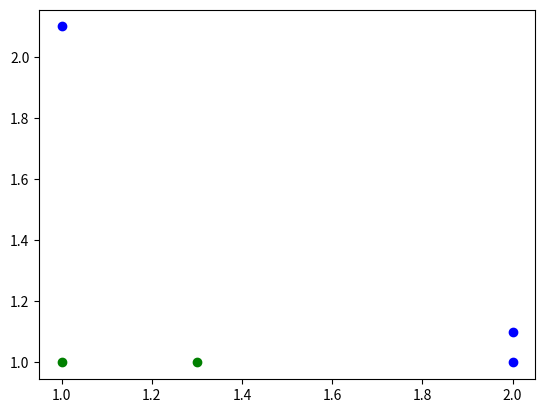

Here is the Python script that generated this plot: (Note: this script raises an exception after producing the figure.)
# _*_  coding: utf-8 _*_

from numpy import *
import matplotlib.pyplot as plt

def loadSimpData():
	datMat=matrix([[1.0,2.1],[2.0,1.1],[1.3,1.0],[1.0,1.0],[2.0,1.0]])
	classLabels=[1.0,1.0,-1.0,-1.0,1.0]
	return datMat,classLabels

def stumpClassify(dataMatrix,dimen,threshVal,threshIneq):
	retArray=ones((shape(dataMatrix)[0],1))
	if threshIneq=='lt':
		retArray[dataMatrix[:,dimen]<=threshVal]=-1.0
	else:
		retArray[dataMatrix[:,dimen]>threshVal]=-1.0
	return retArray

def buildStump(dataArr,classLabels,D):
	dataMatrix=mat(dataArr); labelMat=mat(classLabels).T
	m,n=shape(dataMatrix)
	numSteps=10.0; bestStump={}; bestClasEst=mat(zeros((m,1)))
	minError=inf
	for i in range(n):
		rangeMin=dataMatrix[:,i].min(); rangeMax=dataMatrix[:,i].max()
		stepSize=(rangeMax-rangeMin)/numSteps
		for j in range(-1,int(numSteps)+1):
			for inequal in ['lt','gt']:
				threshVal=(rangeMin+float(j)*stepSize)
				predictedVals=stumpClassify(dataMatrix,i,threshVal,inequal)
				errArr=mat(ones((m,1)))
				errArr[predictedVals==labelMat]=0
				weightedError=D.T*errArr
				#print('split: dim %d, tresh %.2f, tresh inequal: %s, the weighted error is %.3f'%(i,threshVal,inequal,weightedError))
				if weightedError<minError:
					minError=weightedError
					bestClasEst=predictedVals.copy()
					bestStump['dim']=1
					bestStump['thresh']=threshVal
					bestStump['ineq']=inequal
	return bestStump,minError,bestClasEst

def adaBoostTrainDS(dataArr,classLabels,numIt=40):
	weakClassArr=[]
	m=shape(dataArr)[0]
	D=mat(ones((m,1))/m)
	aggClassEst=mat(zeros((m,1)))
	for i in range(numIt):
		bestStump,error,classEst=buildStump(dataArr,classLabels,D)
		#print('D: ',D.T)
		alpha=float(0.5*log((1.0-error)/max(error,1e-16)))
		bestStump['alpha']=alpha
		weakClassArr.append(bestStump)
		#print("classEst: ",classEst.T)
		expon=multiply(-1*alpha*mat(classLabels).T,classEst)
		D=multiply(D,exp(expon))
		D=D/D.sum()
		aggClassEst+=alpha*classEst
		#print("aggClassEst: ",aggClassEst.T)
		aggErrors=multiply(sign(aggClassEst)!=mat(classLabels).T,ones((m,1)))
		errorRate=aggErrors.sum()/m
		#print('total error: ',errorRate,max(error,1e-16),'\n')
		if errorRate==0.0: break
	print('total error: ',errorRate,max(error,1e-16),'\n')
	return weakClassArr,aggClassEst

def adaClassify(datToClass,classifierArr):
	dataMatrix=mat(datToClass)
	m=shape(dataMatrix)[0]
	aggClassEst=mat(zeros((m,1)))
	for i in range(len(classifierArr)):
		classEst=stumpClassify(dataMatrix,classifierArr[i]['dim'],classifierArr[i]['thresh'],classifierArr[i]['ineq'])
		aggClassEst+=classifierArr[i]['alpha']*classEst
		#print(aggClassEst)
	return sign(aggClassEst)

def loadDataSet(fileName):
	numFeat=len(open(fileName).readline().split('\t'))
	dataMat=[]; labelMat=[]
	fr=open(fileName)
	for line in fr.readlines():
		lineArr=[]
		curLine=line.strip().split('\t')
		for i in range(numFeat-1):
			lineArr.append(float(curLine[i]))
		dataMat.append(lineArr)
		labelMat.append(float(curLine[-1]))
	for index,i in enumerate(labelMat):
		if i==0:
			labelMat[index]=-1
	return dataMat,labelMat

def plotROC(predStrengths,classLabels):
	import matplotlib.pyplot as plt
	cur=(1.0,1.0)
	ySum=0.0
	numPosClas=sum(array(classLabels)==1.0)
	yStep=1/float(numPosClas)
	xStep=1/float(len(classLabels)-numPosClas)
	sortedIndicies=predStrengths.argsort()
	fig=plt.figure()
	fig.clf()
	ax=plt.subplot(111)
	for index in sortedIndicies.tolist()[0]:
		if classLabels[index]==1.0:
			delX=0; dely=yStep
		else:
			delX=xStep; dely=0
			ySum+=cur[1]
		ax.plot([cur[0],cur[0]-delX],[cur[1],cur[1]-dely],c='b')
		cur=(cur[0]-delX,cur[1]-dely)
	ax.plot([0,1],[0,1],'b--')
	plt.xlabel('False Positive Rate'); plt.ylabel("True Positive Rate")
	plt.title('ROC curve for AdaBoost Horse Colic Detection System')
	ax.axis([0,1,0,1])
	plt.show()
	print('the Area Under the Curve is: ',ySum*xStep)

if __name__=='__main__':
	datMat,classLabels=loadSimpData()
	plt.figure()
	m,n=shape(datMat)
	plot_type={1.0:'b-o',-1.0:'g-o'}
	for i in range(m):
		point_type=plot_type[classLabels[i]]
		plt.plot(datMat[i,0],datMat[i,1],point_type)
	plt.show()
	D=mat(ones((5,1))/5)
	bestStump,minError,bestClasEst=buildStump(datMat,classLabels,D)
	print(bestStump)
	print(minError)
	print(bestClasEst)
	weakClassArr,aggClassEst=adaBoostTrainDS(datMat,classLabels,9)
	#print(weakClassArr)
	adaClassify([0,0],weakClassArr)
	datArr,labelArr=loadDataSet('horseColicTraining.txt')
	classifierArray,aggClassEst=adaBoostTrainDS(datArr,labelArr,10)
	#print(classifierArray)
	testArr,testLabelArr=loadDataSet('horseColicTest.txt')
	prediction10=adaClassify(testArr,classifierArray)
	errArr=mat(ones((67,1)))
	print(errArr[prediction10!=mat(testLabelArr).T].sum())

	datArr,labelArr=loadDataSet('horseColicTraining.txt')
	classifierArray,aggClassEst=adaBoostTrainDS(datArr,labelArr,10000)
	print(aggClassEst.T)
	print(labelArr)
	plotROC(aggClassEst.T,labelArr)
